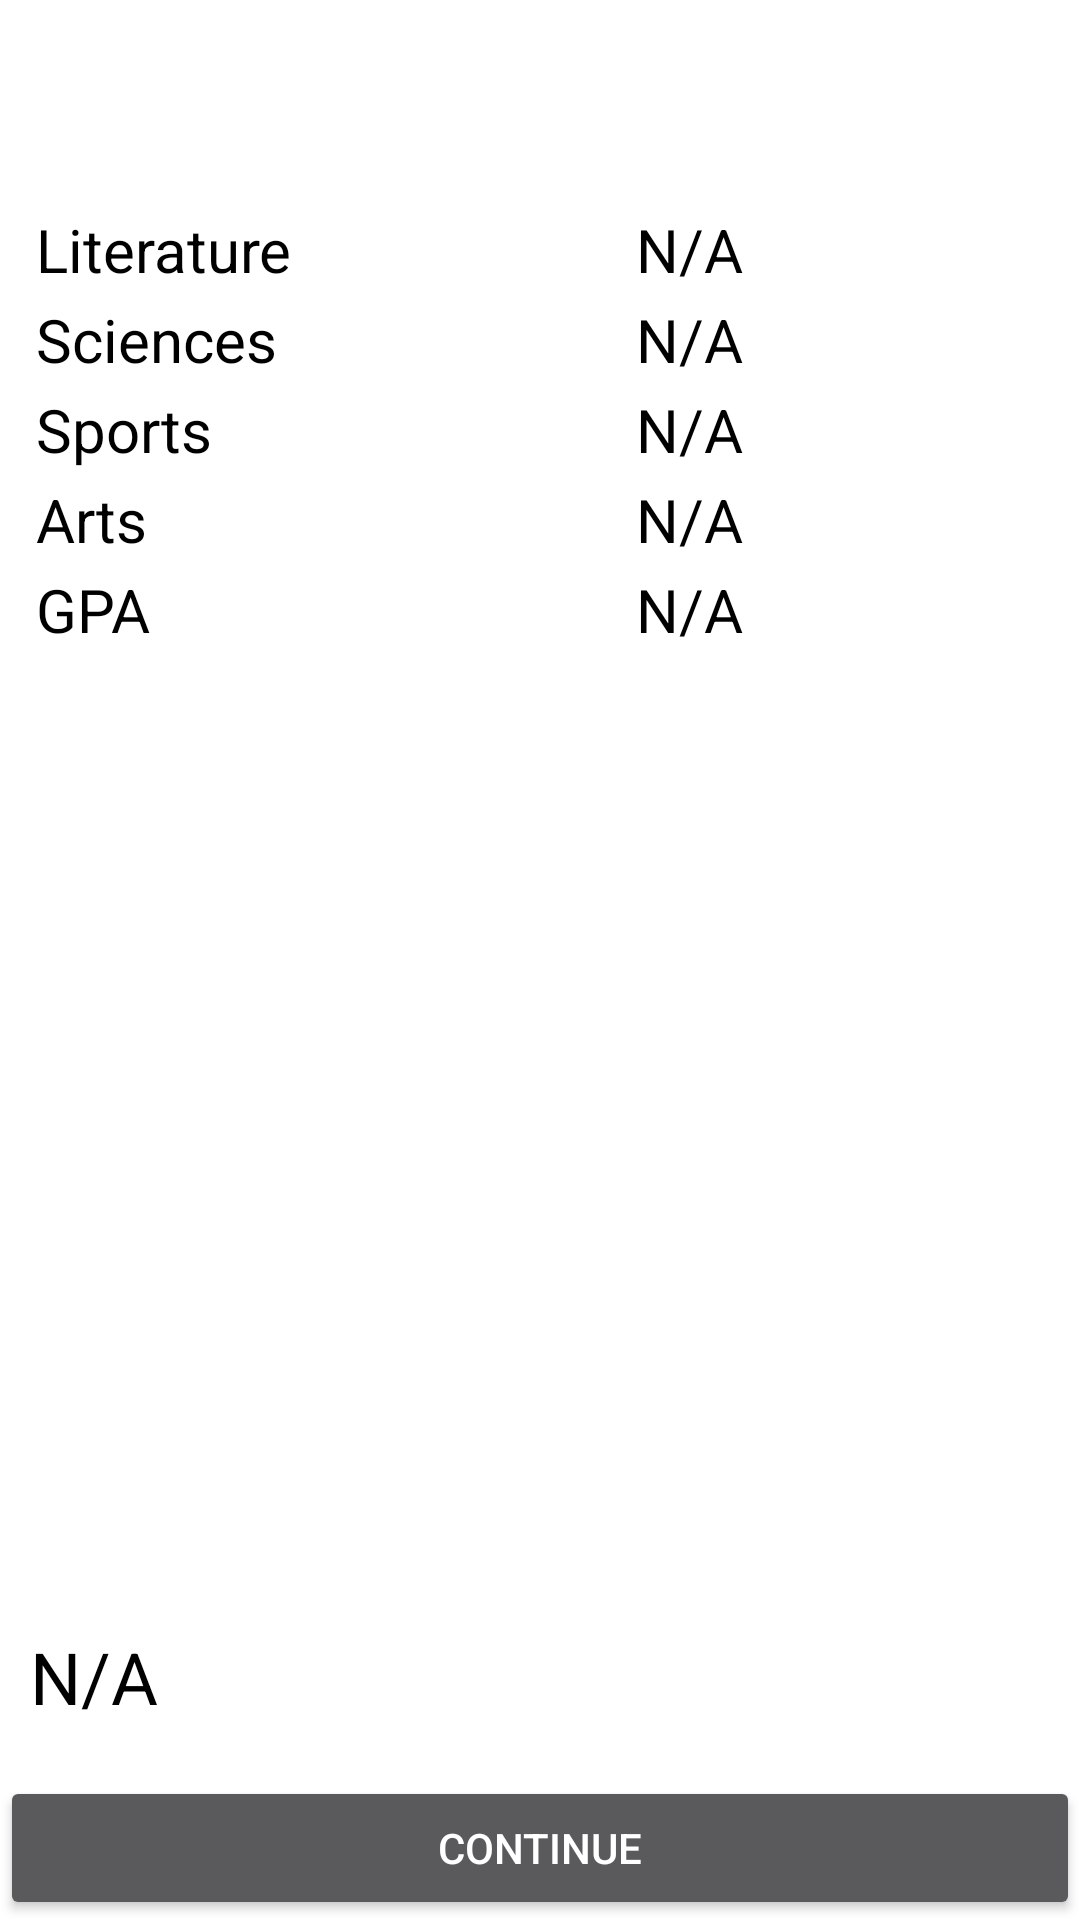

Produce the Android XML layout that renders to this screen, including the resource entries it uses.
<!-- AndroidManifest.xml: activity theme Theme.AppCompat -->
<!-- res/layout/activity_simulator.xml -->
<?xml version="1.0" encoding="utf-8"?>
<RelativeLayout
        xmlns:android="http://schemas.android.com/apk/res/android"
        android:layout_width="match_parent"
        android:layout_height="match_parent" xmlns:tools="http://schemas.android.com/tools"
        android:background="@android:color/white">

    
    <TextView
            android:text="@string/title_simulator"
            android:textSize="24sp"
            android:textColor="@color/white"
            android:background="@color/color_primary"
            android:layout_width="match_parent"
            android:layout_height="wrap_content"
            android:id="@+id/title"
            android:padding="12sp"/>
    

    <GridLayout
            android:id="@+id/gridLayout"
            android:layout_width="match_parent"
            android:layout_height="0dp"
            android:layout_above="@+id/continueButton"
            android:layout_below="@+id/title"
            android:padding="12sp"
            android:columnCount="2"
            android:rowCount="5">

        <TextView
                android:id="@+id/literature"
                android:layout_width="@dimen/grid_width"
                android:layout_height="@dimen/grid_height"
                android:text="@string/literature"
                android:textSize="20sp"
                android:textColor="@color/black"
                android:layout_column="0"
                android:layout_row="0"/>
        <TextView
                android:id="@+id/literatureValue"
                android:layout_width="@dimen/grid_width"
                android:layout_height="@dimen/grid_height"
                android:text="@string/preset_value"
                android:textSize="20sp"
                android:textColor="@color/black"
                android:layout_column="1"
                android:layout_row="0"
                android:gravity=""
        />

        <TextView
                android:id="@+id/sciences"
                android:layout_width="@dimen/grid_width"
                android:layout_height="@dimen/grid_height"
                android:text="@string/sciences"
                android:textSize="20sp"
                android:textColor="@color/black"
                android:layout_column="0"
                android:layout_row="1"/>

        <TextView
                android:id="@+id/sciencesValue"
                android:layout_width="match_parent"
                android:layout_height="@dimen/grid_height"
                android:text="@string/preset_value"
                android:textSize="20sp"
                android:textColor="@color/black"
                android:layout_column="1"
                android:layout_row="1"/>

        <TextView
                android:id="@+id/sports"
                android:layout_width="@dimen/grid_width"
                android:layout_height="@dimen/grid_height"
                android:text="@string/sports"
                android:textSize="20sp"
                android:textColor="@color/black"
                android:layout_column="0"
                android:layout_row="2"/>

        <TextView
                android:id="@+id/sportsValue"
                android:layout_width="@dimen/grid_width"
                android:layout_height="wrap_content"
                android:text="@string/preset_value"
                android:textSize="20sp"
                android:textColor="@color/black"
                android:layout_column="1"
                android:layout_row="2"/>

        <TextView
                android:id="@+id/arts"
                android:layout_width="@dimen/grid_width"
                android:layout_height="@dimen/grid_height"
                android:text="@string/arts"
                android:textSize="20sp"
                android:textColor="@color/black"
                android:layout_column="0"
                android:layout_row="3"/>

        <TextView
                android:id="@+id/artsValue"
                android:layout_width="@dimen/grid_width"
                android:layout_height="@dimen/grid_height"
                android:text="@string/preset_value"
                android:textSize="20sp"
                android:textColor="@color/black"
                android:layout_column="1"
                android:layout_row="3"/>

        <TextView
                android:id="@+id/gpa"
                android:layout_width="@dimen/grid_width"
                android:layout_height="@dimen/grid_height"
                android:text="@string/gpa"
                android:textSize="20sp"
                android:textColor="@color/black"
                android:layout_column="0"
                android:layout_row="4"/>

        <TextView
                android:id="@+id/gpaValue"
                android:layout_width="match_parent"
                android:layout_height="@dimen/grid_height"
                android:text="@string/preset_value"
                android:textSize="20sp"
                android:textColor="@color/black"
                android:layout_column="1"
                android:layout_row="4"/>


    </GridLayout>

    <TextView
            android:layout_marginBottom="10dp"
            android:id="@+id/event"
            android:layout_above="@id/continueButton"
            android:layout_width="match_parent"
            android:layout_height="wrap_content"
            android:text="@string/preset_value"
            android:textSize="24sp"
            android:textColor="@color/black"
            android:background="@drawable/rounded_border"
            android:paddingStart="10dp"
            android:paddingTop="5dp"
            android:paddingBottom="7dp"
            tools:ignore="RtlSymmetry"/>


    
    <Button
            android:text="@string/button_continue"
            android:layout_width="match_parent"
            android:layout_height="wrap_content"
            android:id="@+id/continueButton"
            android:layout_alignParentBottom="true"/>
</RelativeLayout>
<!-- resources referenced by this layout -->
<resources>
  <dimen name="grid_height">30dp</dimen>
  <dimen name="grid_width">200dp</dimen>
  <string name="arts">Arts</string>
  <string name="button_continue">continue</string>
  <string name="gpa">GPA</string>
  <string name="literature">Literature</string>
  <string name="preset_value">N/A</string>
  <string name="sciences">Sciences</string>
  <string name="sports">Sports</string>
  <string name="title_simulator">Simulator</string>
  <!-- not gathered from this repository: default colours our renderer supplied (Android Studio template values) -->
  <color name="black">#FF000000</color>
  <color name="white">#FFFFFFFF</color>
</resources>
